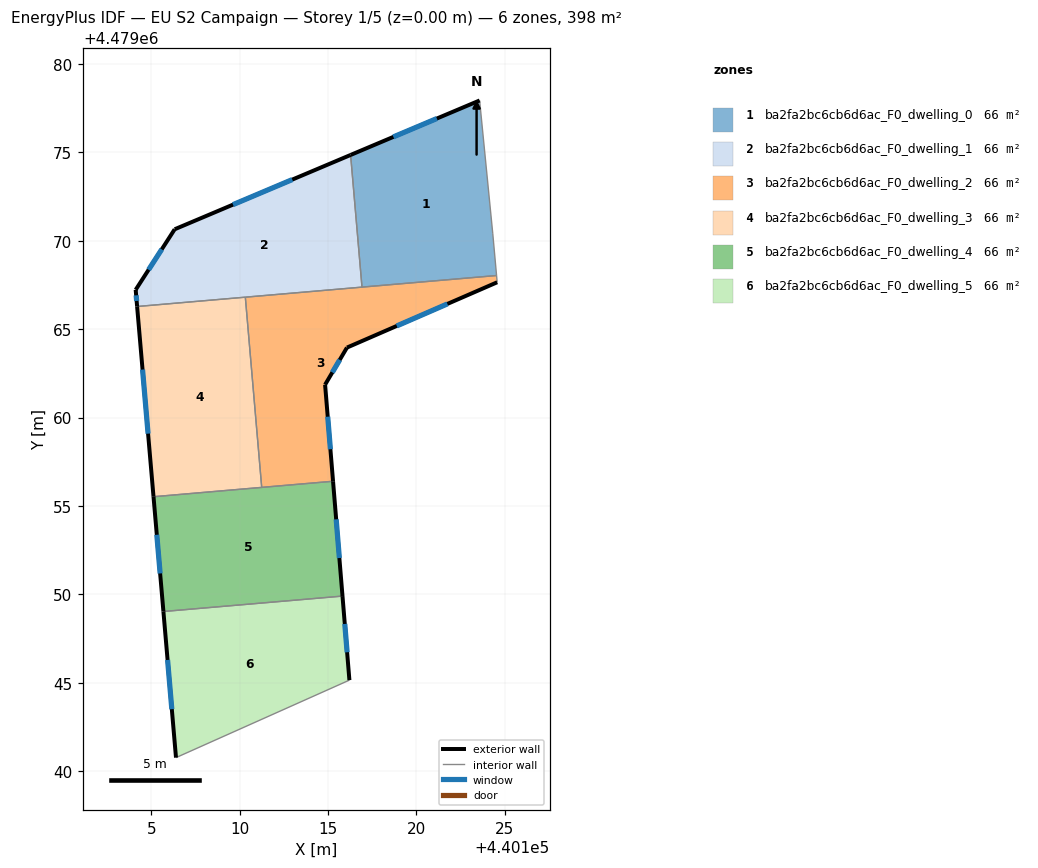
=== STOREY PLAN SPEC (per zone: floor XY polygon, exterior-wall plan segments, windows/doors) ===
zone 1: ba2fa2bc6cb6d6ac_F0_dwelling_0  (66.4 m²)
  floor: (440123.57, 4479077.94) (440124.32, 4479070.40) (440124.53, 4479068.04) (440116.92, 4479067.38) (440116.27, 4479074.86)
  exterior wall: (440123.57, 4479077.94) – (440116.27, 4479074.86)  [7.9 m]
    window: (440121.15, 4479076.92) – (440118.69, 4479075.88)  [2.7 m²]
  interior walls: 4
zone 2: ba2fa2bc6cb6d6ac_F0_dwelling_1  (66.4 m²)
  floor: (440116.27, 4479074.86) (440116.92, 4479067.38) (440104.19, 4479066.28) (440104.11, 4479067.23) (440106.32, 4479070.65)
  exterior wall: (440106.32, 4479070.65) – (440104.11, 4479067.23)  [4.1 m]
    window: (440105.59, 4479069.52) – (440104.84, 4479068.36)  [1.4 m²]
  exterior wall: (440116.27, 4479074.86) – (440106.32, 4479070.65)  [10.8 m]
    window: (440112.97, 4479073.47) – (440109.62, 4479072.05)  [3.7 m²]
  exterior wall: (440104.11, 4479067.23) – (440104.19, 4479066.28)  [0.9 m]
    window: (440104.14, 4479066.92) – (440104.17, 4479066.60)  [0.3 m²]
  interior walls: 3
zone 3: ba2fa2bc6cb6d6ac_F0_dwelling_2  (66.4 m²)
  floor: (440124.53, 4479068.04) (440124.57, 4479067.66) (440116.07, 4479063.96) (440114.83, 4479061.86) (440115.28, 4479056.40) (440111.24, 4479056.05) (440110.32, 4479066.81)
  exterior wall: (440116.07, 4479063.96) – (440124.57, 4479067.66)  [9.3 m]
    window: (440118.89, 4479065.18) – (440121.75, 4479066.43)  [3.2 m²]
  exterior wall: (440114.83, 4479061.86) – (440116.07, 4479063.96)  [2.4 m]
    window: (440115.24, 4479062.56) – (440115.66, 4479063.26)  [0.8 m²]
  exterior wall: (440115.28, 4479056.40) – (440114.83, 4479061.86)  [5.5 m]
    window: (440115.13, 4479058.21) – (440114.98, 4479060.05)  [1.9 m²]
  interior walls: 5
zone 4: ba2fa2bc6cb6d6ac_F0_dwelling_3  (66.4 m²)
  floor: (440110.32, 4479066.81) (440111.24, 4479056.05) (440105.12, 4479055.52) (440104.19, 4479066.28)
  exterior wall: (440104.19, 4479066.28) – (440105.12, 4479055.52)  [10.8 m]
    window: (440104.50, 4479062.72) – (440104.81, 4479059.09)  [3.7 m²]
  interior walls: 3
zone 5: ba2fa2bc6cb6d6ac_F0_dwelling_4  (66.4 m²)
  floor: (440115.28, 4479056.40) (440115.82, 4479049.90) (440105.68, 4479049.03) (440105.12, 4479055.52)
  exterior wall: (440115.82, 4479049.90) – (440115.28, 4479056.40)  [6.5 m]
    window: (440115.64, 4479052.05) – (440115.46, 4479054.24)  [2.2 m²]
  exterior wall: (440105.12, 4479055.52) – (440105.68, 4479049.03)  [6.5 m]
    window: (440105.31, 4479053.37) – (440105.50, 4479051.18)  [2.2 m²]
  interior walls: 3
zone 6: ba2fa2bc6cb6d6ac_F0_dwelling_5  (66.4 m²)
  floor: (440115.82, 4479049.90) (440116.21, 4479045.14) (440106.39, 4479040.76) (440105.68, 4479049.03)
  exterior wall: (440116.21, 4479045.14) – (440115.82, 4479049.90)  [4.8 m]
    window: (440116.08, 4479046.72) – (440115.94, 4479048.32)  [1.6 m²]
  exterior wall: (440105.68, 4479049.03) – (440106.39, 4479040.76)  [8.3 m]
    window: (440105.92, 4479046.29) – (440106.16, 4479043.50)  [2.8 m²]
  interior walls: 2

=== DERIVED (storey summary) ===
Building: EU S2 Campaign
Storey: 1 of 5  (floor level z = 0.00 m)
Storey gross floor area: 398.3 m²
Zones on this storey: 6
  - ba2fa2bc6cb6d6ac_F0_dwelling_0: floor 66.4 m²; exterior wall 7.9 m (23.8 m²); 1 window(s) 2.7 m²; WWR 11.4%
  - ba2fa2bc6cb6d6ac_F0_dwelling_1: floor 66.4 m²; exterior wall 15.8 m (47.5 m²); 3 window(s) 5.4 m²; WWR 11.4%
  - ba2fa2bc6cb6d6ac_F0_dwelling_2: floor 66.4 m²; exterior wall 17.2 m (51.6 m²); 3 window(s) 5.9 m²; WWR 11.4%
  - ba2fa2bc6cb6d6ac_F0_dwelling_3: floor 66.4 m²; exterior wall 10.8 m (32.4 m²); 1 window(s) 3.7 m²; WWR 11.4%
  - ba2fa2bc6cb6d6ac_F0_dwelling_4: floor 66.4 m²; exterior wall 13.0 m (39.1 m²); 2 window(s) 4.4 m²; WWR 11.4%
  - ba2fa2bc6cb6d6ac_F0_dwelling_5: floor 66.4 m²; exterior wall 13.1 m (39.2 m²); 2 window(s) 4.5 m²; WWR 11.4%
Zone adjacency (shared interzone walls):
  - ba2fa2bc6cb6d6ac_F0_dwelling_0 ↔ ba2fa2bc6cb6d6ac_F0_dwelling_1
  - ba2fa2bc6cb6d6ac_F0_dwelling_0 ↔ ba2fa2bc6cb6d6ac_F0_dwelling_2
  - ba2fa2bc6cb6d6ac_F0_dwelling_1 ↔ ba2fa2bc6cb6d6ac_F0_dwelling_2
  - ba2fa2bc6cb6d6ac_F0_dwelling_1 ↔ ba2fa2bc6cb6d6ac_F0_dwelling_3
  - ba2fa2bc6cb6d6ac_F0_dwelling_2 ↔ ba2fa2bc6cb6d6ac_F0_dwelling_3
  - ba2fa2bc6cb6d6ac_F0_dwelling_2 ↔ ba2fa2bc6cb6d6ac_F0_dwelling_4
  - ba2fa2bc6cb6d6ac_F0_dwelling_3 ↔ ba2fa2bc6cb6d6ac_F0_dwelling_4
  - ba2fa2bc6cb6d6ac_F0_dwelling_4 ↔ ba2fa2bc6cb6d6ac_F0_dwelling_5